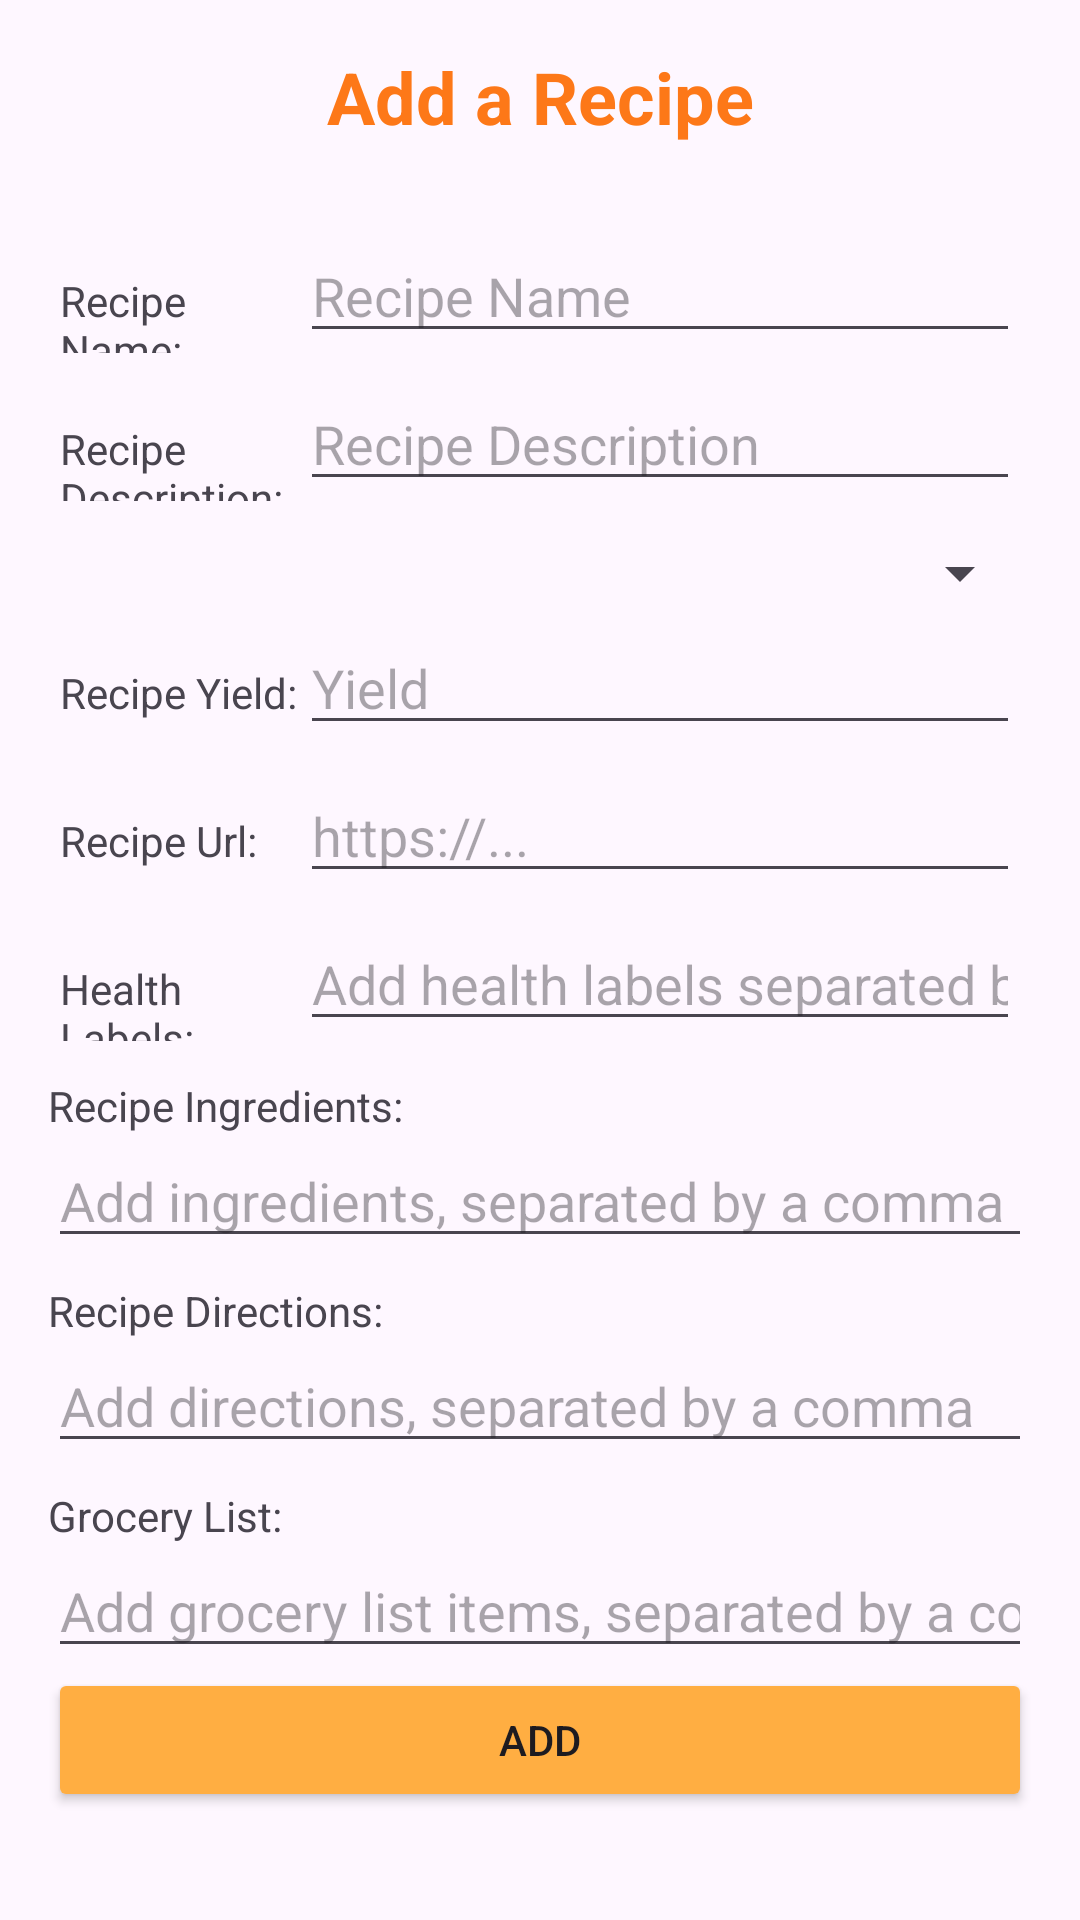

Write the Android layout XML for this screen, with the resource values it uses.
<!-- AndroidManifest.xml: application theme Theme.EpicHostV2 -->
<!-- res/layout/activity_add_recipe.xml -->
<?xml version="1.0" encoding="utf-8"?>
<ScrollView xmlns:android="http://schemas.android.com/apk/res/android"
    xmlns:app="http://schemas.android.com/apk/res-auto"
    xmlns:tools="http://schemas.android.com/tools"
    android:id="@+id/main"
    android:layout_width="match_parent"
    android:layout_height="match_parent"

    tools:context=".AddRecipeActivity">

    <LinearLayout
        android:layout_width="match_parent"
        android:layout_height="wrap_content"
        android:orientation="vertical"
        android:padding="16dp">

        <TextView
            android:id="@+id/txvAddRecipeTitle"
            android:layout_width="match_parent"
            android:layout_height="wrap_content"
            android:text="Add a Recipe"
            android:textSize="24sp"
            android:textColor="@color/pumpkin"
            android:textStyle="bold"
            android:gravity="center"
            android:paddingBottom="24dp"/>
        <LinearLayout
            android:layout_width="match_parent"
            android:layout_height="wrap_content"
            android:layout_margin="4dp">
            <TextView
                android:id="@+id/txvAddRecipeNameLabel"
                android:layout_width="0dp"
                android:layout_weight="1"
                android:layout_height="wrap_content"
                android:text="Recipe Name: "/>
            <EditText
                android:id="@+id/etAddRecipeName"
                android:layout_width="0dp"
                android:layout_weight="3"
                android:layout_height="wrap_content"
                android:hint="Recipe Name"
                android:inputType="text"/>

        </LinearLayout>

        <LinearLayout
            android:layout_width="match_parent"
            android:layout_height="wrap_content"
            android:layout_margin="4dp">
            <TextView
                android:id="@+id/txvAddRecipeDescriptionLabel"
                android:layout_width="0dp"
                android:layout_weight="1"
                android:layout_height="wrap_content"
                android:text="Recipe Description: "/>
            <EditText
                android:id="@+id/etAddRecipeDescription"
                android:layout_width="0dp"
                android:layout_weight="3"
                android:layout_height="wrap_content"
                android:hint="Recipe Description"
                android:inputType="text"/>
        </LinearLayout>
        <Spinner
            android:id="@+id/spinnerAddRecipeCategory"
            android:layout_width="match_parent"
            android:layout_height="wrap_content"
            android:layout_marginTop="8dp"/>

        <LinearLayout
            android:layout_width="match_parent"
            android:layout_height="wrap_content"
            android:layout_margin="4dp">
            <TextView
                android:id="@+id/txvAddRecipeYieldLabel"
                android:layout_width="0dp"
                android:layout_weight="1"
                android:layout_height="wrap_content"
                android:text="Recipe Yield: "/>
            <EditText
                android:id="@+id/etAddRecipeYield"
                android:layout_width="0dp"
                android:layout_weight="3"
                android:layout_height="wrap_content"
                android:hint="Yield"
                android:inputType="number"/>
        </LinearLayout>

        <LinearLayout
            android:layout_width="match_parent"
            android:layout_height="wrap_content"
            android:layout_margin="4dp">
            <TextView
                android:id="@+id/txvAddRecipeImageURLLabel"
                android:layout_width="0dp"
                android:layout_weight="1"
                android:layout_height="wrap_content"
                android:text="Recipe Url: "/>
            <EditText
                android:id="@+id/etAddRecipeImageURL"
                android:layout_width="0dp"
                android:layout_weight="3"
                android:layout_height="wrap_content"
                android:hint="https://..."
                android:inputType="text"/>
        </LinearLayout>

        <LinearLayout
            android:layout_width="match_parent"
            android:layout_height="wrap_content"
            android:layout_margin="4dp">
            <TextView
                android:id="@+id/txvAddRecipeHealthLabelsLabel"
                android:layout_width="0dp"
                android:layout_weight="1"
                android:layout_height="wrap_content"
                android:text="Health Labels: "/>
            <EditText
                android:id="@+id/etAddRecipeHealthLabels"
                android:layout_width="0dp"
                android:layout_weight="3"
                android:layout_height="wrap_content"
                android:hint="Add health labels separated by commas"
                android:inputType="text"/>
        </LinearLayout>

        <TextView
            android:id="@+id/txvAddRecipeIngredients"
            android:layout_width="match_parent"
            android:layout_height="wrap_content"
            android:layout_marginTop="8dp"
            android:text="Recipe Ingredients: "/>
        <EditText
            android:id="@+id/etAddRecipeIngredients"
            android:layout_width="match_parent"
            android:layout_height="wrap_content"
            android:hint="Add ingredients, separated by a comma"
            android:inputType="text"/>

        <TextView
            android:id="@+id/txvAddRecipeDirectionsLabel"
            android:layout_width="match_parent"
            android:layout_height="wrap_content"
            android:layout_marginTop="8dp"
            android:text="Recipe Directions: "/>
        <EditText
            android:id="@+id/etAddRecipeDirections"
            android:layout_width="match_parent"
            android:layout_height="wrap_content"
            android:hint="Add directions, separated by a comma"
            android:inputType="text"/>

        <TextView
            android:id="@+id/txvAddRecipeGroceryListLabel"
            android:layout_width="match_parent"
            android:layout_height="wrap_content"
            android:layout_marginTop="8dp"
            android:text="Grocery List: "/>
        <EditText
            android:id="@+id/etAddRecipeGroceryList"
            android:layout_width="match_parent"
            android:layout_height="wrap_content"
            android:hint="Add grocery list items, separated by a comma"
            android:inputType="text"/>

        <Button
            android:id="@+id/btnAdminSubmitAndAddRecipe"
            android:layout_width="match_parent"
            android:layout_height="wrap_content"
            android:text="Add"
            android:backgroundTint="@color/yellowOrange"/>


    </LinearLayout>


</ScrollView>
<!-- resources referenced by this layout -->
<resources>
  <color name="pumpkin">#FFfd7818</color>
  <color name="yellowOrange">#FFFFAE42</color>
  <style name="Theme.EpicHostV2" parent="Base.Theme.EpicHostV2" />
  <style name="Base.Theme.EpicHostV2" parent="Theme.Material3.DayNight.NoActionBar">
          
          
      </style>
</resources>
